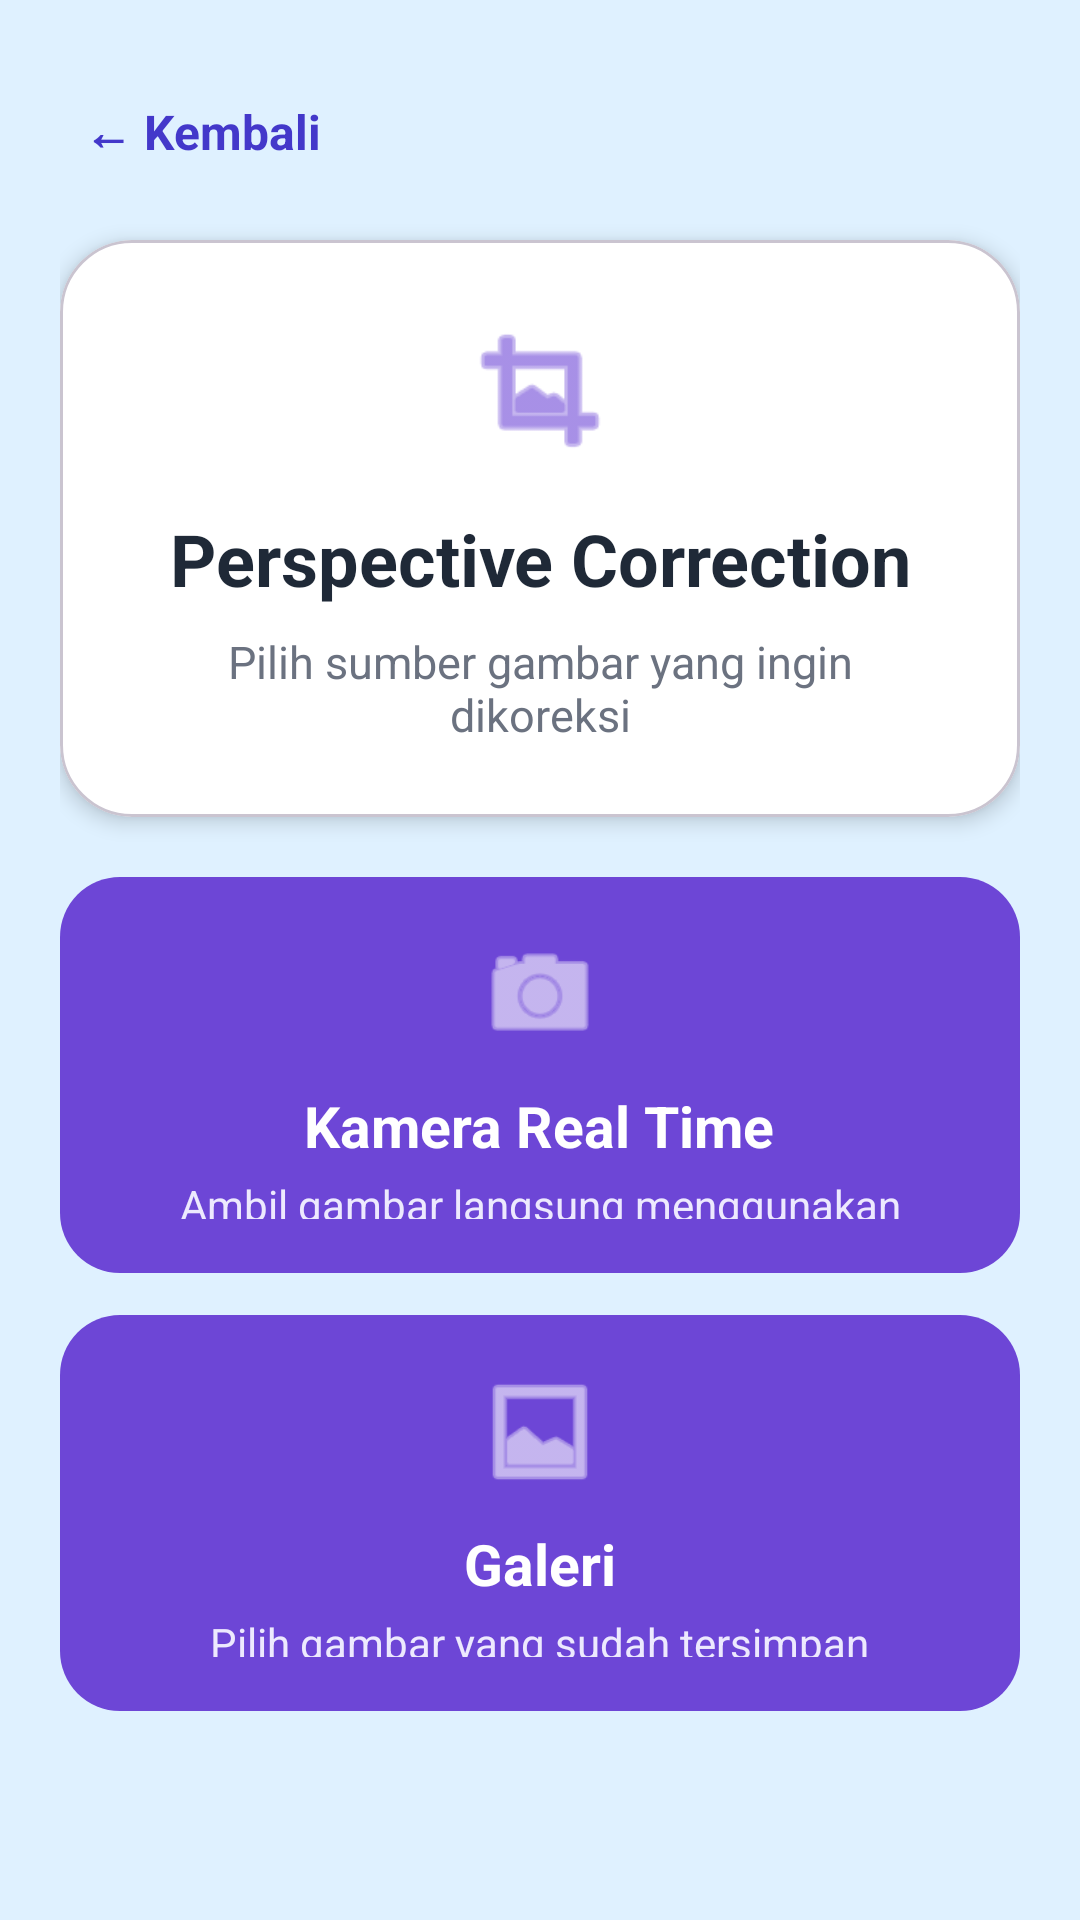

Here is an Android app screen rendered from its layout file. Give the layout XML and the strings, colors and styles it references.
<!-- AndroidManifest.xml: application theme Theme.HeightMeasurement -->
<!-- res/layout/activity_perspective_source.xml -->
<?xml version="1.0" encoding="utf-8"?>
<ScrollView xmlns:android="http://schemas.android.com/apk/res/android"
    xmlns:app="http://schemas.android.com/apk/res-auto"
    xmlns:tools="http://schemas.android.com/tools"
    android:id="@+id/perspectiveSourceRoot"
    android:layout_width="match_parent"
    android:layout_height="match_parent"
    android:background="#DFF1FF"
    android:fillViewport="true"
    tools:context=".PerspectiveSourceActivity">

    <LinearLayout
        android:layout_width="match_parent"
        android:layout_height="wrap_content"
        android:orientation="vertical"
        android:padding="20dp">

        <TextView
            android:id="@+id/btnBack"
            android:layout_width="wrap_content"
            android:layout_height="48dp"
            android:gravity="center_vertical"
            android:paddingHorizontal="8dp"
            android:text="← Kembali"
            android:textColor="#4338CA"
            android:textSize="16sp"
            android:textStyle="bold" />

        <com.google.android.material.card.MaterialCardView
            android:layout_width="match_parent"
            android:layout_height="wrap_content"
            android:layout_marginTop="12dp"
            app:cardBackgroundColor="#FFFFFF"
            app:cardCornerRadius="24dp"
            app:cardElevation="4dp">

            <LinearLayout
                android:layout_width="match_parent"
                android:layout_height="wrap_content"
                android:gravity="center"
                android:orientation="vertical"
                android:padding="24dp">

                <ImageView
                    android:layout_width="52dp"
                    android:layout_height="52dp"
                    android:contentDescription="Perspective Correction"
                    android:src="@android:drawable/ic_menu_crop"
                    app:tint="#6D46D6" />

                <TextView
                    android:layout_width="wrap_content"
                    android:layout_height="wrap_content"
                    android:layout_marginTop="14dp"
                    android:gravity="center"
                    android:text="Perspective Correction"
                    android:textColor="#1F2937"
                    android:textSize="24sp"
                    android:textStyle="bold" />

                <TextView
                    android:layout_width="wrap_content"
                    android:layout_height="wrap_content"
                    android:layout_marginTop="8dp"
                    android:gravity="center"
                    android:text="Pilih sumber gambar yang ingin dikoreksi"
                    android:textColor="#6B7280"
                    android:textSize="15sp" />

            </LinearLayout>
        </com.google.android.material.card.MaterialCardView>

        <LinearLayout
            android:id="@+id/btnRealTimeCamera"
            android:layout_width="match_parent"
            android:layout_height="132dp"
            android:layout_marginTop="20dp"
            android:background="@drawable/bg_action_button"
            android:clickable="true"
            android:focusable="true"
            android:gravity="center"
            android:orientation="vertical"
            android:padding="18dp">

            <ImageView
                android:layout_width="42dp"
                android:layout_height="42dp"
                android:contentDescription="Kamera Real Time"
                android:src="@android:drawable/ic_menu_camera"
                app:tint="#FFFFFF" />

            <TextView
                android:layout_width="wrap_content"
                android:layout_height="wrap_content"
                android:layout_marginTop="10dp"
                android:text="Kamera Real Time"
                android:textColor="#FFFFFF"
                android:textSize="19sp"
                android:textStyle="bold" />

            <TextView
                android:layout_width="wrap_content"
                android:layout_height="wrap_content"
                android:layout_marginTop="4dp"
                android:gravity="center"
                android:text="Ambil gambar langsung menggunakan kamera"
                android:textColor="#EDE9FE"
                android:textSize="14sp" />

        </LinearLayout>

        <LinearLayout
            android:id="@+id/btnGallery"
            android:layout_width="match_parent"
            android:layout_height="132dp"
            android:layout_marginTop="14dp"
            android:background="@drawable/bg_action_button"
            android:clickable="true"
            android:focusable="true"
            android:gravity="center"
            android:orientation="vertical"
            android:padding="18dp">

            <ImageView
                android:layout_width="42dp"
                android:layout_height="42dp"
                android:contentDescription="Galeri"
                android:src="@android:drawable/ic_menu_gallery"
                app:tint="#FFFFFF" />

            <TextView
                android:layout_width="wrap_content"
                android:layout_height="wrap_content"
                android:layout_marginTop="10dp"
                android:text="Galeri"
                android:textColor="#FFFFFF"
                android:textSize="19sp"
                android:textStyle="bold" />

            <TextView
                android:layout_width="wrap_content"
                android:layout_height="wrap_content"
                android:layout_marginTop="4dp"
                android:gravity="center"
                android:text="Pilih gambar yang sudah tersimpan"
                android:textColor="#EDE9FE"
                android:textSize="14sp" />

        </LinearLayout>

    </LinearLayout>
</ScrollView>
<!-- resources referenced by this layout -->
<resources>
  <!-- drawable bg_action_button (drawable) -->
  <?xml version="1.0" encoding="utf-8"?>
  <shape xmlns:android="http://schemas.android.com/apk/res/android">
      <solid android:color="#6D46D6" />
      <corners android:radius="20dp" />
  </shape>
  <style name="Theme.HeightMeasurement" parent="Base.Theme.HeightMeasurement" />
  <style name="Base.Theme.HeightMeasurement" parent="Theme.Material3.DayNight.NoActionBar">
          
          
      </style>
</resources>
